Image classification data set "normalized_fracture_dataset" (Gyerzix/medai on GitHub). Class labels (2): fracture, normal.

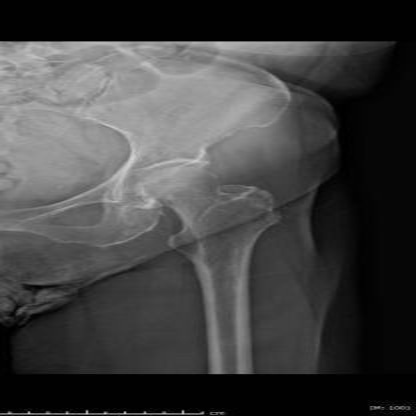
Label: normal

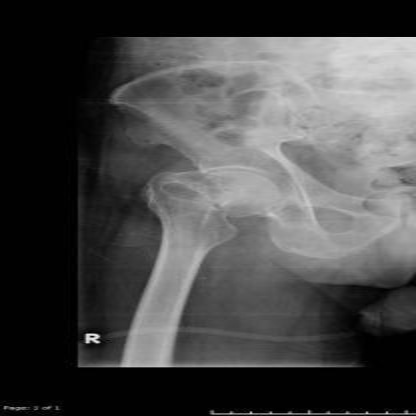
Label: fracture

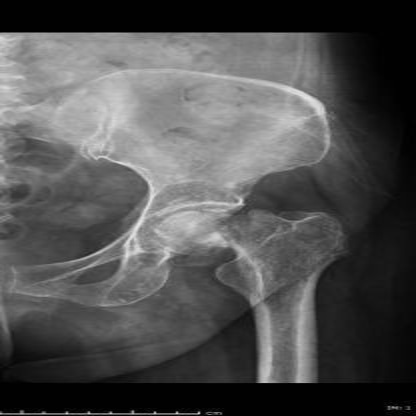
Label: fracture

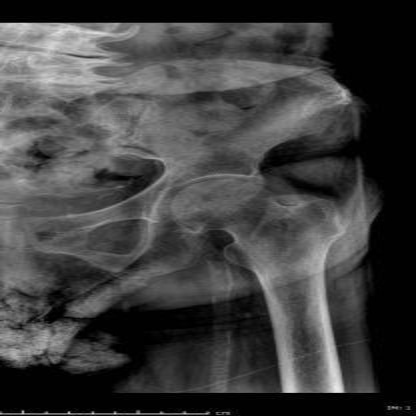
Label: normal

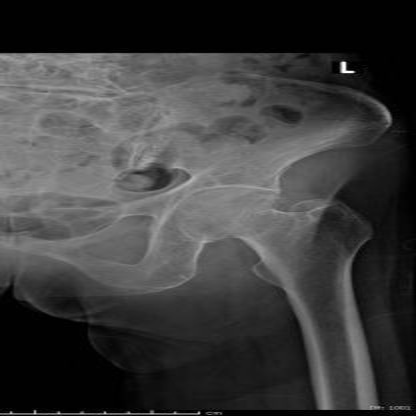
Label: normal

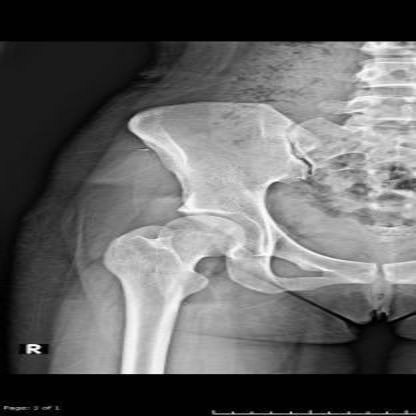
Label: normal
